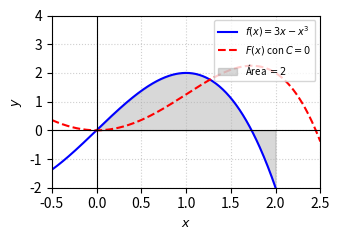

Python code for this plot: (Note: this script raises an exception after producing the figure.)
import matplotlib
matplotlib.use('Agg')
import numpy as np
import matplotlib.pyplot as plt

# Definir la función integranda f(x) = 3x - x^3
def f(x):
    return 3 * x - x**3

# Definir la antiderivada F(x) = (3/2)x^2 - (1/4)x^4 con C=0
def F(x):
    return 1.5 * x**2 - 0.25 * x**4

# Configuración del mallado para el gráfico
x = np.linspace(-0.5, 2.5, 400)
y = f(x)
y_antideriv = F(x)

# Creación de la figura adaptada para dos columnas en IEEE
fig, ax = plt.subplots(figsize=(3.5, 2.5))

# Graficar la función y la antiderivada
ax.plot(x, y, label=r'$f(x) = 3x - x^3$', color='b', linewidth=1.5)
ax.plot(x, y_antideriv, label=r'$F(x)$ con $C=0$', color='r', linestyle='--', linewidth=1.5)

# Riquetear el área bajo la curva de 0 a 2
x_fill = np.linspace(0, 2, 200)
ax.fill_between(x_fill, f(x_fill), color='gray', alpha=0.3, label=r'Área $= 2$')

# Configuración de ejes y etiquetas
ax.set_xlim(-0.5, 2.5)
ax.set_ylim(-2, 4)
ax.axhline(0, color='black', linewidth=0.8, linestyle='-')
ax.axvline(0, color='black', linewidth=0.8, linestyle='-')
ax.set_xlabel('$x$', fontsize=9)
ax.set_ylabel('$y$', fontsize=9)
ax.legend(fontsize=7, loc='upper right')
ax.grid(True, linestyle=':', alpha=0.6)

# Ajustar diseño
plt.tight_layout()

plt.savefig(r'semana_06/graficas/SEM06_P06_grafica.png', dpi=300, bbox_inches='tight')
plt.close()
